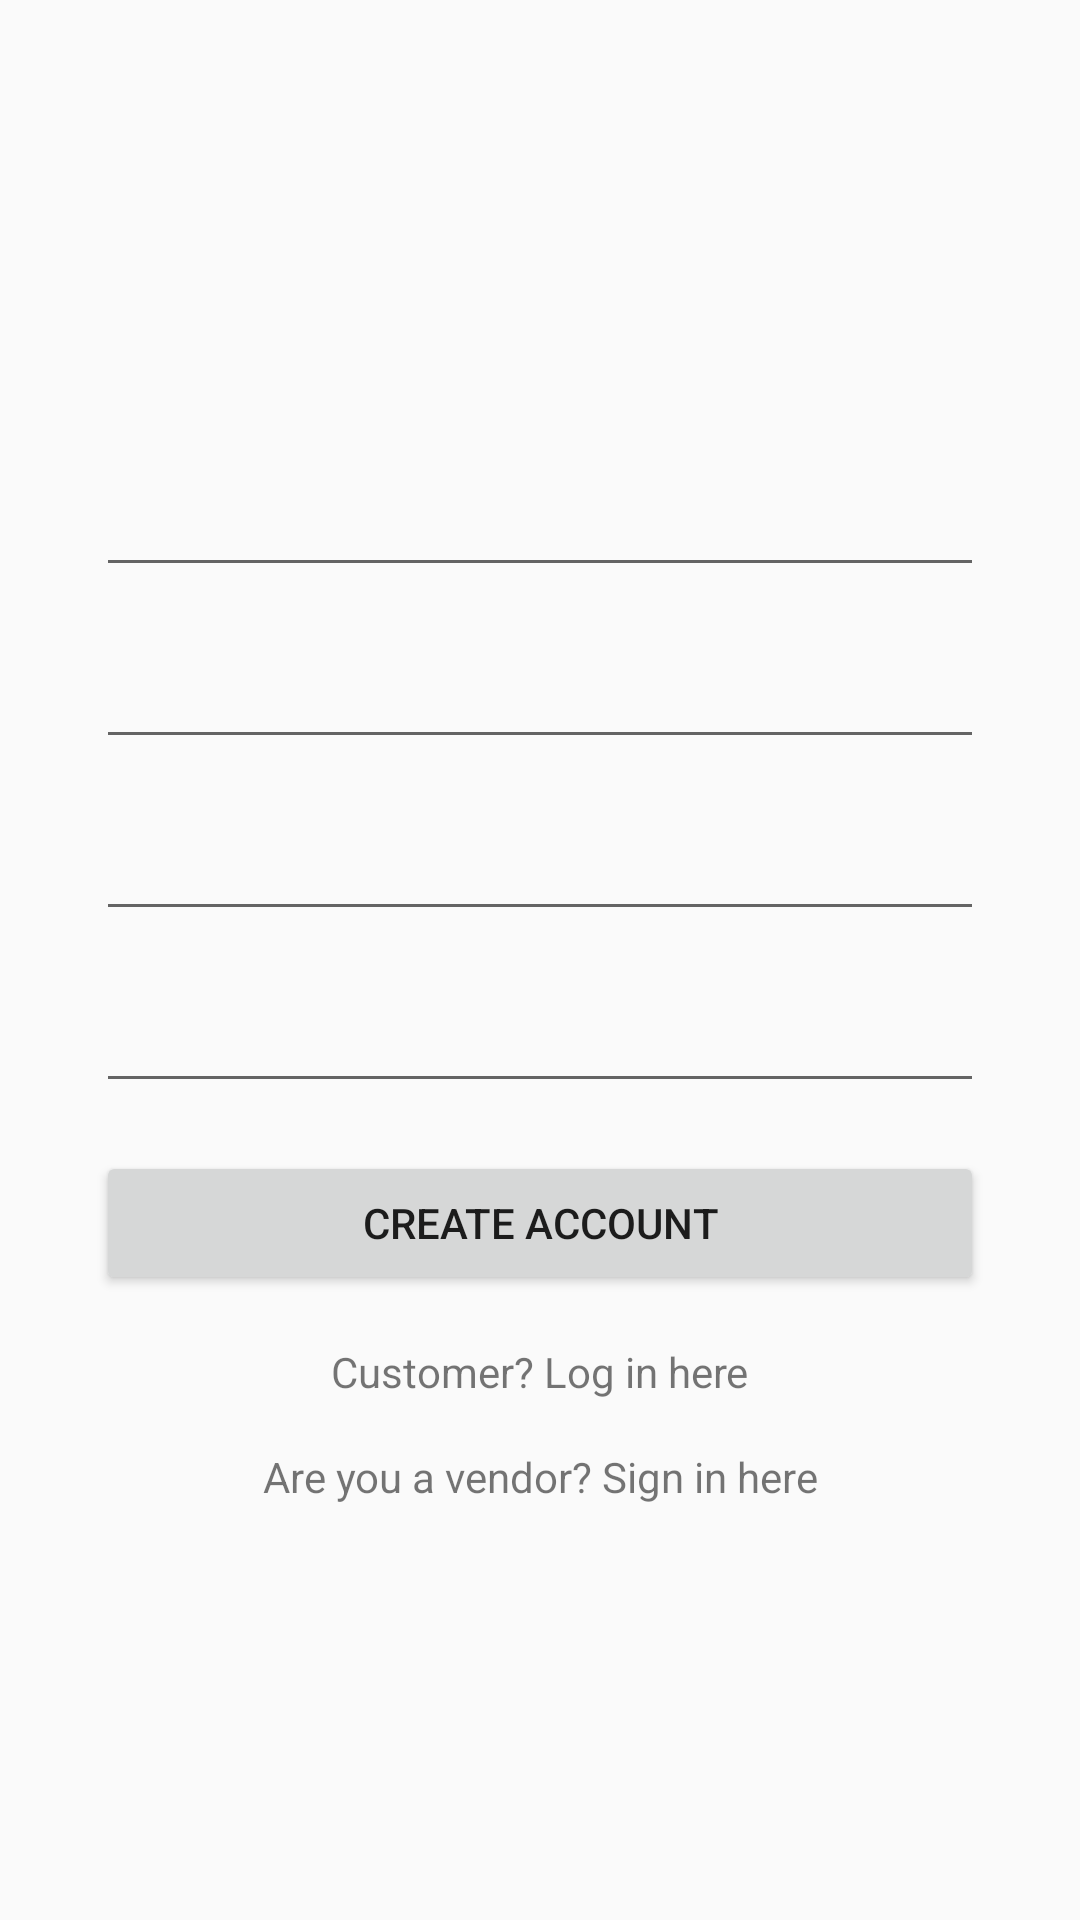

Android layout source for this screen:
<!-- AndroidManifest.xml: application theme AppTheme -->
<!-- res/layout/activity_customer_signup.xml -->
<?xml version="1.0" encoding="utf-8"?>
<androidx.coordinatorlayout.widget.CoordinatorLayout
    xmlns:android="http://schemas.android.com/apk/res/android"
    xmlns:app="http://schemas.android.com/apk/res-auto"
    android:id="@+id/loginCoordinatorLayout"
    android:layout_width="match_parent"
    android:layout_height="match_parent">

    <androidx.constraintlayout.widget.ConstraintLayout
        android:layout_width="match_parent"
        android:layout_height="match_parent">

        <ImageView
            android:id="@+id/ivLogo"
            android:layout_width="wrap_content"
            android:layout_height="wrap_content"
            android:layout_marginBottom="@dimen/et_vertical_spacing"
            app:layout_constraintBottom_toTopOf="@id/etFirstName"
            app:layout_constraintTop_toTopOf="parent"
            app:layout_constraintEnd_toEndOf="parent"
            app:layout_constraintStart_toStartOf="parent"
            app:layout_constraintVertical_chainStyle="packed"/>

        <EditText
            android:id="@+id/etFirstName"
            android:layout_width="match_parent"
            android:layout_height="wrap_content"
            android:layout_marginLeft="@dimen/et_horizontal_spacing"
            android:layout_marginRight="@dimen/et_horizontal_spacing"
            android:autofillHints="First Name"
            android:ems="10"
            android:inputType="textEmailAddress"
            app:layout_constraintBottom_toTopOf="@+id/etLastName"
            app:layout_constraintEnd_toEndOf="parent"
            app:layout_constraintStart_toStartOf="parent"
            app:layout_constraintTop_toBottomOf="@id/ivLogo" />

        <EditText
            android:id="@+id/etLastName"
            android:layout_width="match_parent"
            android:layout_height="wrap_content"
            android:layout_marginLeft="@dimen/et_horizontal_spacing"
            android:layout_marginRight="@dimen/et_horizontal_spacing"
            android:layout_marginTop="@dimen/et_vertical_spacing"
            android:autofillHints="Last Name"
            android:ems="10"
            android:inputType="textEmailAddress"
            app:layout_constraintBottom_toTopOf="@id/etEmail"
            app:layout_constraintEnd_toEndOf="parent"
            app:layout_constraintStart_toStartOf="parent"
            app:layout_constraintTop_toBottomOf="@id/etFirstName" />

        <EditText
            android:id="@+id/etEmail"
            android:layout_width="match_parent"
            android:layout_height="wrap_content"
            android:layout_marginLeft="@dimen/et_horizontal_spacing"
            android:layout_marginRight="@dimen/et_horizontal_spacing"
            android:layout_marginTop="@dimen/et_vertical_spacing"
            android:autofillHints="Customer Email"
            android:ems="10"
            android:inputType="textEmailAddress"
            app:layout_constraintBottom_toTopOf="@id/etPassword"
            app:layout_constraintEnd_toEndOf="parent"
            app:layout_constraintStart_toStartOf="parent"
            app:layout_constraintTop_toBottomOf="@id/etLastName" />

        <EditText
            android:id="@+id/etPassword"
            android:layout_width="match_parent"
            android:layout_height="wrap_content"
            android:layout_marginLeft="@dimen/et_horizontal_spacing"
            android:layout_marginRight="@dimen/et_horizontal_spacing"
            android:layout_marginTop="@dimen/et_vertical_spacing"
            android:autofillHints="Password"
            android:ems="10"
            android:inputType="textPassword"
            app:layout_constraintBottom_toTopOf="@id/registerBtn"
            app:layout_constraintEnd_toEndOf="parent"
            app:layout_constraintStart_toStartOf="parent"
            app:layout_constraintTop_toBottomOf="@id/etEmail" />

        <Button
            android:id="@+id/registerBtn"
            android:layout_width="match_parent"
            android:layout_height="wrap_content"
            android:onClick="onRegisterBtnClicked"
            android:layout_marginLeft="@dimen/et_horizontal_spacing"
            android:layout_marginRight="@dimen/et_horizontal_spacing"
            android:layout_marginTop="@dimen/et_vertical_spacing"
            android:text="@string/register_button_text"
            app:layout_constraintBottom_toTopOf="@id/tvCustomerLogin"
            app:layout_constraintEnd_toEndOf="parent"
            app:layout_constraintStart_toStartOf="parent"
            app:layout_constraintTop_toBottomOf="@id/etPassword" />

        <TextView
            android:id="@+id/tvCustomerLogin"
            android:layout_width="wrap_content"
            android:layout_height="wrap_content"
            android:layout_marginTop="@dimen/et_vertical_spacing"
            android:clickable="true"
            android:focusable="true"
            android:onClick="onCustomerLoginClicked"
            android:text="@string/customer_sign_in_text"
            app:layout_constraintBottom_toTopOf="@id/tvVendorLogin"
            app:layout_constraintEnd_toEndOf="parent"
            app:layout_constraintStart_toStartOf="parent"
            app:layout_constraintTop_toBottomOf="@id/registerBtn" />

        <TextView
            android:id="@+id/tvVendorLogin"
            android:layout_width="wrap_content"
            android:layout_height="wrap_content"
            android:layout_marginTop="@dimen/et_vertical_spacing"
            android:clickable="true"
            android:focusable="true"
            android:onClick="onVendorLoginTextClicked"
            android:text="@string/vendor_sign_in_text"
            app:layout_constraintBottom_toBottomOf="parent"
            app:layout_constraintEnd_toEndOf="parent"
            app:layout_constraintStart_toStartOf="parent"
            app:layout_constraintTop_toBottomOf="@id/tvCustomerLogin" />

    </androidx.constraintlayout.widget.ConstraintLayout>
</androidx.coordinatorlayout.widget.CoordinatorLayout>
<!-- resources referenced by this layout -->
<resources>
  <dimen name="et_horizontal_spacing">32dp</dimen>
  <dimen name="et_vertical_spacing">16dp</dimen>
  <string name="customer_sign_in_text">Customer? Log in here</string>
  <string name="register_button_text">Create Account</string>
  <string name="vendor_sign_in_text">Are you a vendor? Sign in here</string>
  <style name="AppTheme" parent="Theme.AppCompat.Light.DarkActionBar">
          
          <item name="colorPrimary">@color/colorPrimary</item>
          <item name="colorSecondary">@color/colorSecondary</item>
          <item name="colorAccent">@color/colorAccent</item>
      </style>
  <color name="colorPrimary">#247BA0</color>
  <color name="colorSecondary">#A8DADC</color>
  <color name="colorAccent">#E63946</color>
</resources>
